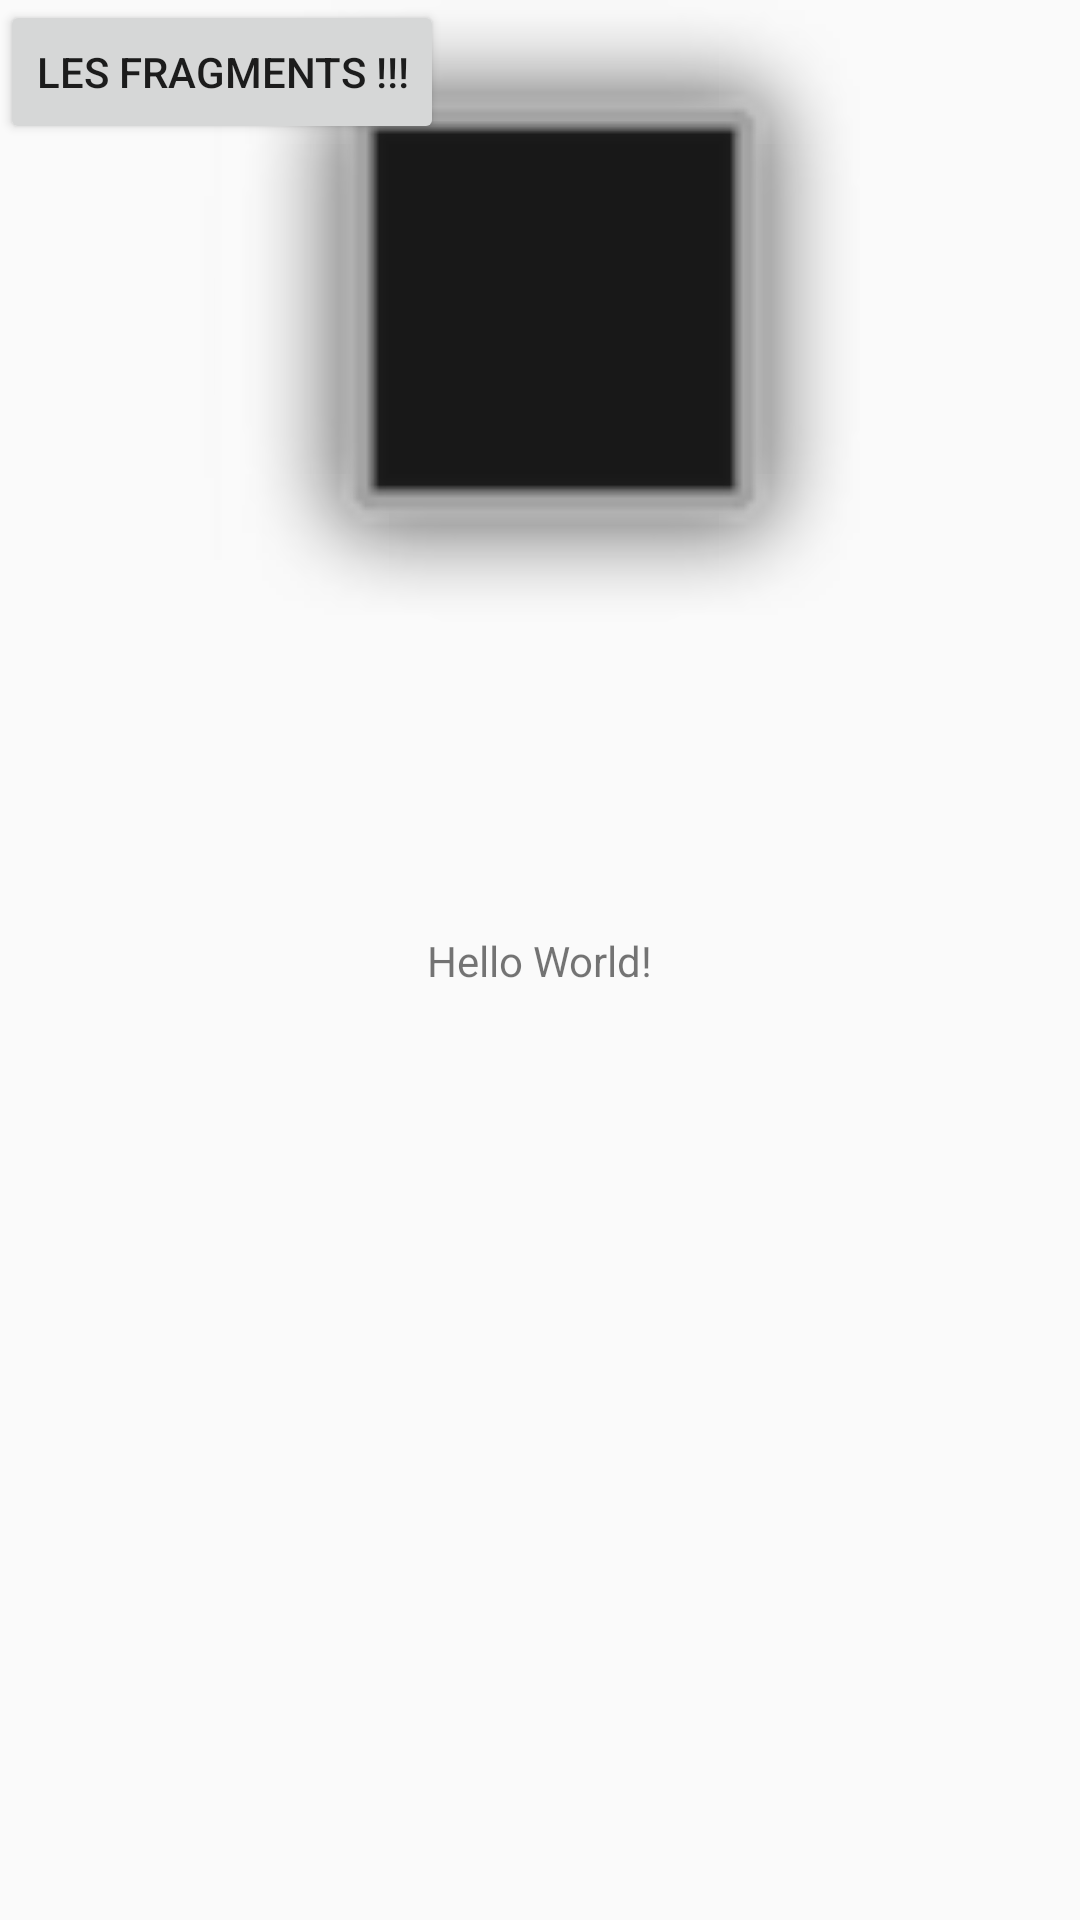

Reconstruct the res/layout file that produces this screen, plus the resources it refers to.
<!-- AndroidManifest.xml: application theme AppTheme -->
<!-- res/layout/activity_main.xml -->
<?xml version="1.0" encoding="utf-8"?>
<android.support.constraint.ConstraintLayout xmlns:android="http://schemas.android.com/apk/res/android"
    xmlns:app="http://schemas.android.com/apk/res-auto"
    xmlns:tools="http://schemas.android.com/tools"
    android:layout_width="match_parent"
    android:layout_height="match_parent"
    tools:context="oeildtre.esiea.fr.oeildtreapp.MainActivity">

    <TextView
        android:layout_width="wrap_content"
        android:layout_height="wrap_content"
        android:text="Hello World!"
        app:layout_constraintBottom_toBottomOf="parent"
        app:layout_constraintLeft_toLeftOf="parent"
        app:layout_constraintRight_toRightOf="parent"
        app:layout_constraintTop_toTopOf="parent" />

    <ImageView
        android:id="@+id/img"
        android:layout_width="368dp"
        android:layout_height="232dp"
        app:srcCompat="@android:drawable/alert_dark_frame"
        tools:layout_editor_absoluteX="8dp"
        tools:layout_editor_absoluteY="8dp" />

    <Button
        android:id="@+id/but"
        android:layout_width="wrap_content"
        android:layout_height="wrap_content"
        android:text="Les Fragments !!!"
        tools:layout_editor_absoluteX="118dp"
        tools:layout_editor_absoluteY="265dp" />

</android.support.constraint.ConstraintLayout>
<!-- resources referenced by this layout -->
<resources>
  <style name="AppTheme" parent="Theme.AppCompat.Light.NoActionBar">
          <item name="colorPrimary">@color/colorPrimary</item>
          <item name="colorPrimaryDark">@color/colorPrimaryDark</item>
          <item name="colorAccent">@color/colorAccent</item>
          
  
      </style>
  <color name="colorPrimary">#754545</color>
  <color name="colorPrimaryDark">#540a0a</color>
  <color name="colorAccent">#fc3550</color>
</resources>
